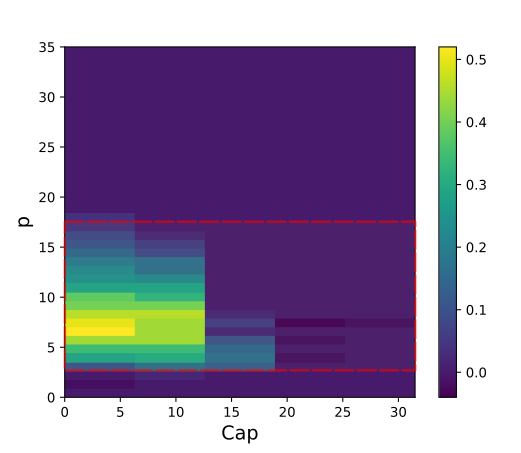

The table this chart was drawn from, first rows:
1.0, 1.0, 1.0, 1.0, 1.0, 1.0
0.98, 1.0, 1.0, 1.0, 1.0, 1.0
0.98, 1.0, 0.98, 0.98, 0.98, 0.98
0.92, 0.98, 0.94, 0.82, 0.82, 0.82
0.88, 0.9, 0.76, 0.58, 0.6, 0.6
0.74, 0.74, 0.54, 0.4, 0.4, 0.4
0.7, 0.7, 0.36, 0.24, 0.26, 0.26
0.68, 0.6, 0.18, 0.16, 0.16, 0.16
0.58, 0.52, 0.14, 0.04, 0.06, 0.08
0.46, 0.46, 0.02, 0.0, 0.0, 0.0
0.4, 0.4, 0.0, 0.0, 0.0, 0.0
0.38, 0.32, 0.0, 0.0, 0.0, 0.0
0.28, 0.28, 0.0, 0.0, 0.0, 0.0
0.24, 0.22, 0.0, 0.0, 0.0, 0.0
0.22, 0.16, 0.0, 0.0, 0.0, 0.0
0.18, 0.16, 0.0, 0.0, 0.0, 0.0
0.14, 0.08, 0.0, 0.0, 0.0, 0.0
0.1, 0.06, 0.0, 0.0, 0.0, 0.0
0.08, 0.02, 0.0, 0.0, 0.0, 0.0
0.04, 0.0, 0.0, 0.0, 0.0, 0.0
0.04, 0.0, 0.0, 0.0, 0.0, 0.0
0.0, 0.0, 0.0, 0.0, 0.0, 0.0
0.0, 0.0, 0.0, 0.0, 0.0, 0.0
0.0, 0.0, 0.0, 0.0, 0.0, 0.0
0.0, 0.0, 0.0, 0.0, 0.0, 0.0
0.0, 0.0, 0.0, 0.0, 0.0, 0.0
0.0, 0.0, 0.0, 0.0, 0.0, 0.0
0.0, 0.0, 0.0, 0.0, 0.0, 0.0
0.0, 0.0, 0.0, 0.0, 0.0, 0.0
0.0, 0.0, 0.0, 0.0, 0.0, 0.0
0.0, 0.0, 0.0, 0.0, 0.0, 0.0
0.0, 0.0, 0.0, 0.0, 0.0, 0.0
0.0, 0.0, 0.0, 0.0, 0.0, 0.0
0.0, 0.0, 0.0, 0.0, 0.0, 0.0
0.0, 0.0, 0.0, 0.0, 0.0, 0.0
0.0, 0.0, 0.0, 0.0, 0.0, 0.0
0.0, 0.0, 0.0, 0.0, 0.0, 0.0
0.0, 0.0, 0.0, 0.0, 0.0, 0.0
0.0, 0.0, 0.0, 0.0, 0.0, 0.0
0.0, 0.0, 0.0, 0.0, 0.0, 0.0
